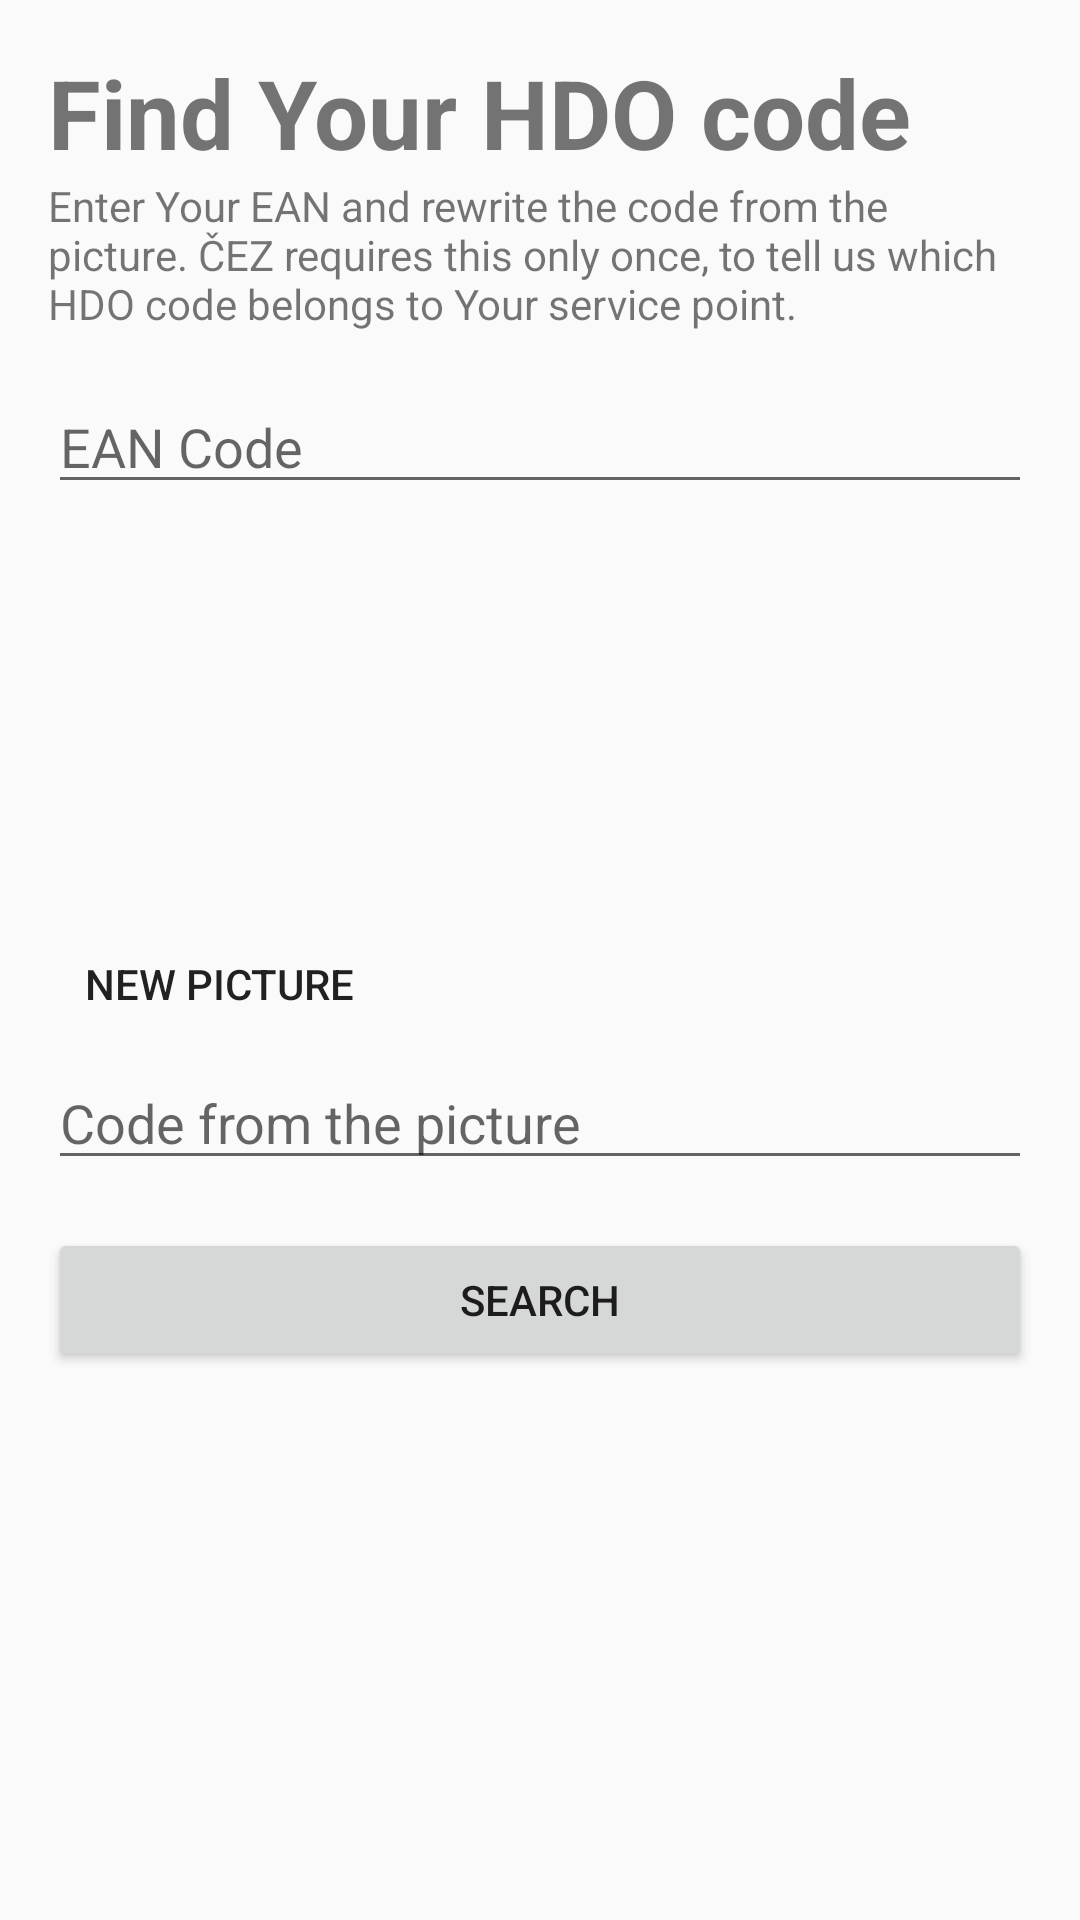

Here is an Android app screen rendered from its layout file. Give the layout XML and the strings, colors and styles it references.
<!-- AndroidManifest.xml: application theme Theme.NocnyPrud2 -->
<!-- res/layout/wizard_cz_cez_ean_lookup.xml -->
<?xml version="1.0" encoding="utf-8"?>
<ScrollView xmlns:android="http://schemas.android.com/apk/res/android"
            android:layout_width="match_parent"
            android:layout_height="match_parent"
            android:padding="@dimen/global_padding">

    <LinearLayout
            android:orientation="vertical"
            android:layout_width="match_parent"
            android:layout_height="wrap_content">

        <TextView
                android:id="@+id/eanLookupTitle"
                android:layout_width="match_parent"
                android:layout_height="wrap_content"
                android:text="@string/cz_cez_ean_lookup_title"
                android:textSize="@dimen/title_font_size"
                android:textStyle="bold"/>

        <TextView
                android:id="@+id/eanLookupText"
                android:layout_width="match_parent"
                android:layout_height="wrap_content"
                android:layout_marginBottom="@dimen/global_margin"
                android:text="@string/cz_cez_ean_lookup_text"/>

        <EditText
                android:id="@+id/eanLookupEanField"
                android:layout_width="match_parent"
                android:layout_height="wrap_content"
                android:inputType="number"
                android:hint="@string/service_point_detail_cz_cez_ean_textfield"/>

        <ImageView
                android:id="@+id/eanLookupCaptchaImage"
                android:layout_width="match_parent"
                android:layout_height="120dp"
                android:layout_marginTop="@dimen/global_margin"
                android:adjustViewBounds="true"
                android:scaleType="fitCenter"
                android:contentDescription="@string/cz_cez_ean_lookup_captcha_textfield"/>

        <Button
                android:id="@+id/eanLookupRefreshCaptchaButton"
                style="?android:attr/borderlessButtonStyle"
                android:layout_width="wrap_content"
                android:layout_height="wrap_content"
                android:text="@string/cz_cez_ean_lookup_button_refresh_captcha"/>

        <EditText
                android:id="@+id/eanLookupCaptchaField"
                android:layout_width="match_parent"
                android:layout_height="wrap_content"
                android:inputType="textCapCharacters"
                android:hint="@string/cz_cez_ean_lookup_captcha_textfield"/>

        <TextView
                android:id="@+id/eanLookupMessage"
                android:layout_width="match_parent"
                android:layout_height="wrap_content"
                android:layout_marginTop="@dimen/global_padding_half"
                android:visibility="gone"/>

        <Button
                android:id="@+id/eanLookupSearchButton"
                android:layout_width="match_parent"
                android:layout_height="wrap_content"
                android:layout_marginTop="@dimen/global_margin"
                android:text="@string/cz_cez_ean_lookup_button_search"/>

    </LinearLayout>

</ScrollView>
<!-- resources referenced by this layout -->
<resources>
  <dimen name="global_margin">16dp</dimen>
  <dimen name="global_padding">16dp</dimen>
  <dimen name="global_padding_half">8dp</dimen>
  <dimen name="title_font_size">32sp</dimen>
  <string name="cz_cez_ean_lookup_button_refresh_captcha">New picture</string>
  <string name="cz_cez_ean_lookup_button_search">Search</string>
  <string name="cz_cez_ean_lookup_captcha_textfield">Code from the picture</string>
  <string name="cz_cez_ean_lookup_text">Enter Your EAN and rewrite the code from the picture. ČEZ requires this only once, to tell us which HDO code belongs to Your service point.</string>
  <string name="cz_cez_ean_lookup_title">Find Your HDO code</string>
  <string name="service_point_detail_cz_cez_ean_textfield">EAN Code</string>
  <style name="Theme.NocnyPrud2" parent="Theme.AppCompat.Light.NoActionBar" />
</resources>
